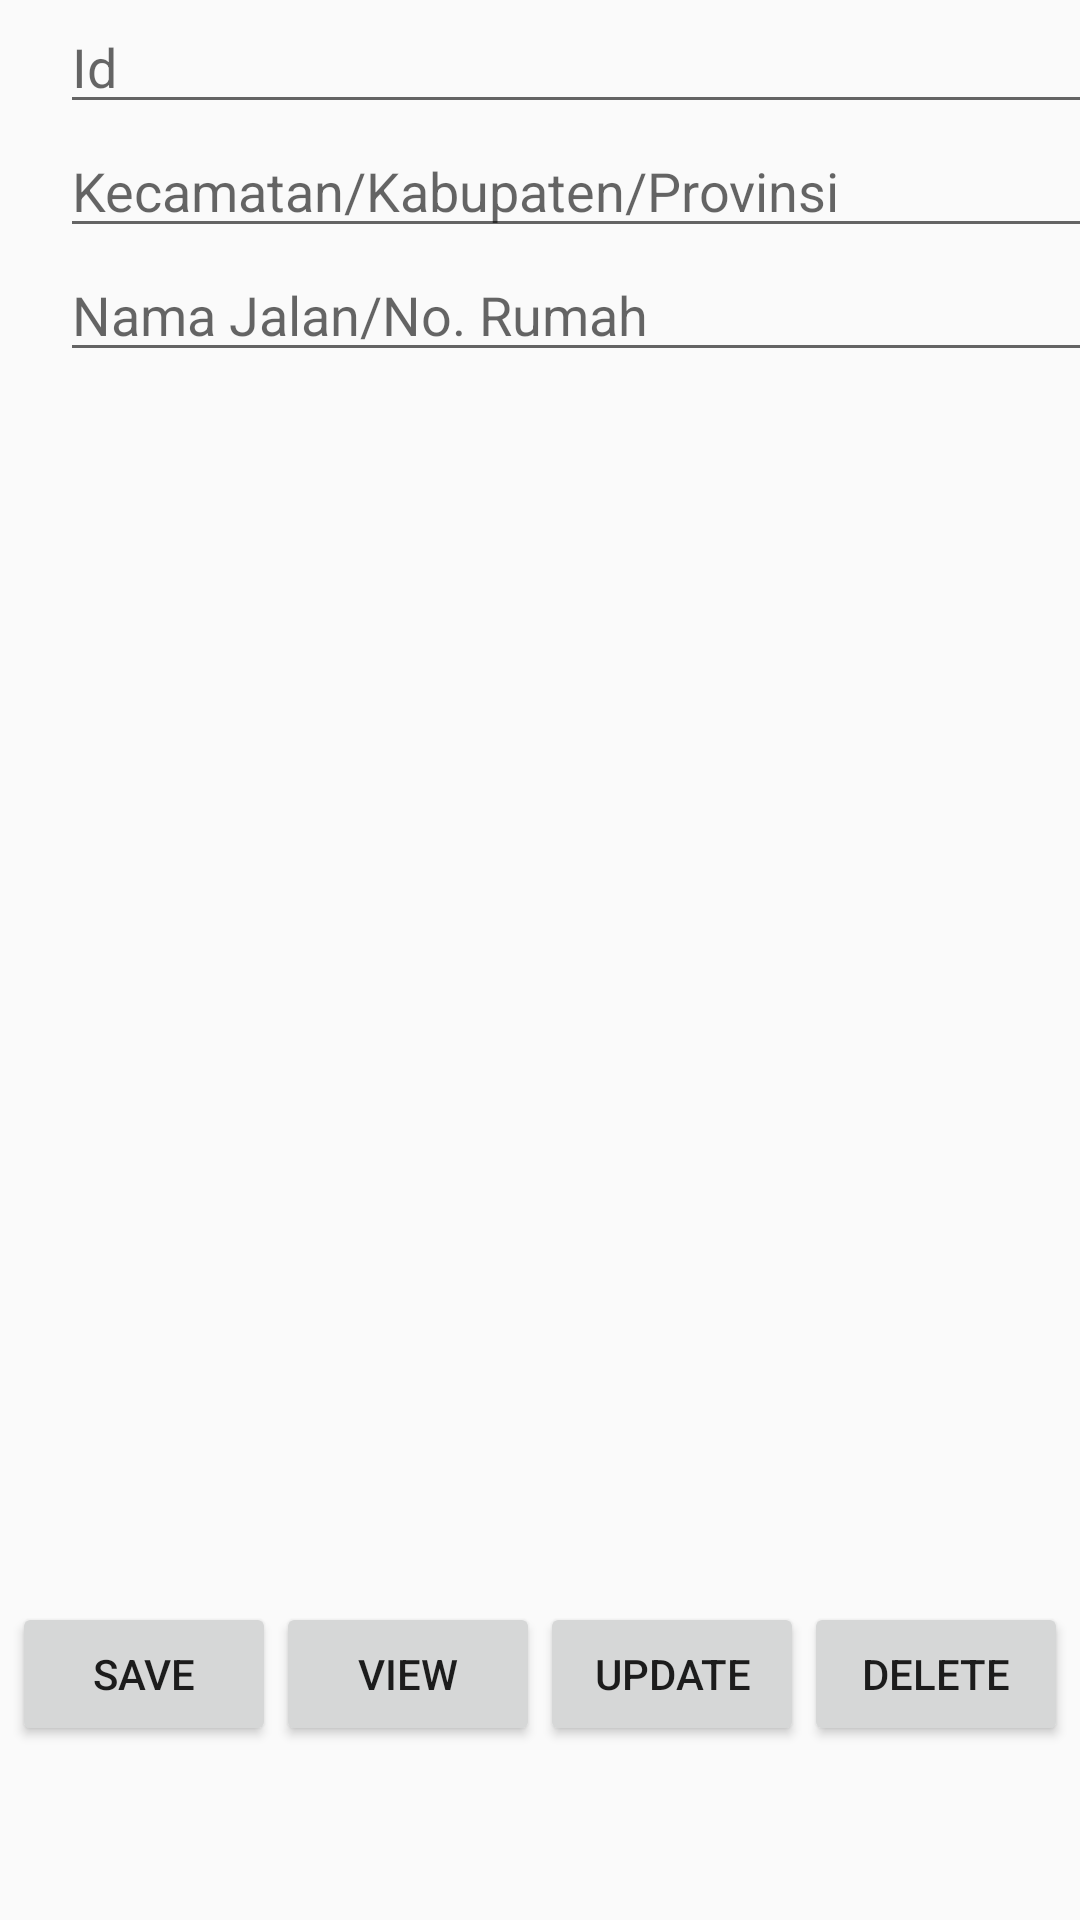

Produce the Android XML layout that renders to this screen, including the resource entries it uses.
<!-- AndroidManifest.xml: application theme Theme.JKT12_Dompetku -->
<!-- res/layout/activity_profile.xml -->
<?xml version="1.0" encoding="utf-8"?>
<LinearLayout xmlns:android="http://schemas.android.com/apk/res/android"
    xmlns:app="http://schemas.android.com/apk/res-auto"
    xmlns:tools="http://schemas.android.com/tools"
    android:layout_width="match_parent"
    android:layout_height="match_parent"
    android:layout_marginBottom="8dp"
    android:layout_marginEnd="8dp"
    android:layout_marginStart="8dp"
    android:layout_marginTop="8dp"
    android:orientation="vertical"
    tools:context=".Profile.ProfileActivity">
    <TableLayout
        android:layout_width="match_parent"
        android:layout_height="wrap_content">

        <TableRow>
            <EditText
                android:id="@+id/u_id"
                android:layout_width="match_parent"
                android:layout_height="wrap_content"
                android:layout_marginStart="20sp"
                android:hint="Id"
                android:layout_marginLeft="20sp" />
        </TableRow>
        <TableRow>

            <EditText
                android:id="@+id/u_name"
                android:layout_width="362dp"
                android:layout_height="wrap_content"
                android:hint="Kecamatan/Kabupaten/Provinsi"
                android:layout_marginStart="20sp"
                android:layout_marginLeft="20sp" />
        </TableRow>

        <TableRow>
            <EditText
                android:id="@+id/u_email"
                android:layout_width="match_parent"
                android:layout_height="wrap_content"
                android:hint="Nama Jalan/No. Rumah"
                android:layout_marginStart="20sp"
                android:layout_marginLeft="20sp" />
        </TableRow>

    </TableLayout>
    <LinearLayout
        android:layout_width="wrap_content"
        android:layout_height="350sp"
        android:layout_marginTop="20sp">
        <ListView
            android:id="@+id/listView"
            android:layout_width="wrap_content"
            android:layout_height="300sp"/>
    </LinearLayout>
    <LinearLayout
        android:layout_width="wrap_content"
        android:layout_height="wrap_content"
        android:layout_marginTop="40sp"
        android:orientation="horizontal"
        android:layout_gravity="center">
        <Button
            android:layout_width="wrap_content"
            android:layout_height="wrap_content"
            android:text="Save"
            android:onClick="saveRecord"/>

        <Button
            android:layout_width="wrap_content"
            android:layout_height="wrap_content"
            android:onClick="viewRecord"
            android:text="View"
            tools:ignore="OnClick" />

        <Button
            android:layout_width="wrap_content"
            android:layout_height="wrap_content"
            android:text="Update"
            android:onClick="updateRecord"/>
        <Button
            android:layout_width="wrap_content"
            android:layout_height="wrap_content"
            android:text="Delete"
            android:onClick="deleteRecord"/>
    </LinearLayout>
</LinearLayout>
<!-- resources referenced by this layout -->
<resources>
  <style name="Theme.JKT12_Dompetku" parent="Theme.AppCompat.Light.DarkActionBar">
          
          <item name="colorPrimary">@color/primercolor</item>
          <item name="colorPrimaryVariant">@color/purple_700</item>
          <item name="colorOnPrimary">@color/white</item>
          
          <item name="colorSecondary">@color/teal_200</item>
          <item name="colorSecondaryVariant">@color/teal_700</item>
          <item name="colorOnSecondary">@color/black</item>
          
          <item name="android:statusBarColor" tools:targetApi="l">?attr/colorPrimaryVariant</item>
          
      </style>
  <color name="primercolor">#49268c</color>
  <color name="purple_700">#FF3700B3</color>
  <color name="white">#FFFFFFFF</color>
  <color name="teal_200">#FF03DAC5</color>
  <color name="teal_700">#FF018786</color>
  <color name="black">#FF000000</color>
</resources>
